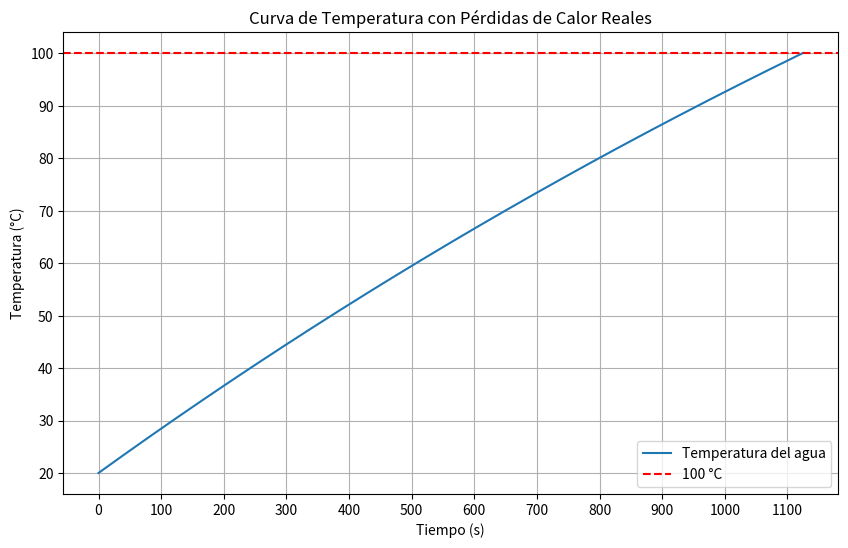

Here is the Python script that generated this plot:
import numpy as np
import matplotlib.pyplot as plt

# Constantes
masa = 1.0  # kg de agua
calor_especifico = 4186  # J/(kg°C)
potencia = 360  # Watts
T_amb = 20  # Temperatura ambiente en °C
dt = 1  # intervalo de tiempo en segundos
tiempo_total = 2500  # segundos

# Coeficiente de transmisión térmica U
# Materiales: acero (k=16 W/mK), poliuretano (k=0.03 W/mK), ambos de 1 mm de espesor
R_acero = 0.001 / 16
R_poliuretano = 0.001 / 0.03
R_total = R_acero + R_poliuretano
U = 1 / R_total  # Coeficiente de transmisión térmica

# Geometría del cilindro
radio = 0.05  # metros
altura = 0.13  # metros
area_lateral = 2 * np.pi * radio * altura
area_superior = np.pi * radio**2
area_total = area_lateral + area_superior  # m²

# Inicialización
T = 20  # Temperatura inicial en °C
tiempos = [0]
temperaturas = [T]

# Simulación segundo a segundo
for t in range(1, tiempo_total + 1):
    perdida = U * area_total * (T - T_amb)  # Watts perdidos instantáneamente
    energia_neta = potencia - perdida  # Watts útiles
    if energia_neta < 0:
        energia_neta = 0
    dT = (energia_neta * dt) / (masa * calor_especifico)
    T += dT
    tiempos.append(t)
    temperaturas.append(T)
    if T >= 100:
        break  # Alcanzamos 100°C

if __name__ == "__main__":
    # Código para ejecutar el gráfico
    plt.figure(figsize=(10,6))
    plt.plot(tiempos, temperaturas, label="Temperatura del agua")
    plt.axhline(100, color='r', linestyle='--', label="100 °C")
    plt.title('Curva de Temperatura con Pérdidas de Calor Reales')
    plt.xlabel('Tiempo (s)')
    plt.ylabel('Temperatura (°C)')
    plt.grid(True)
    plt.legend()
    plt.xticks(np.arange(0, max(tiempos)+1, 100))
    plt.show()
